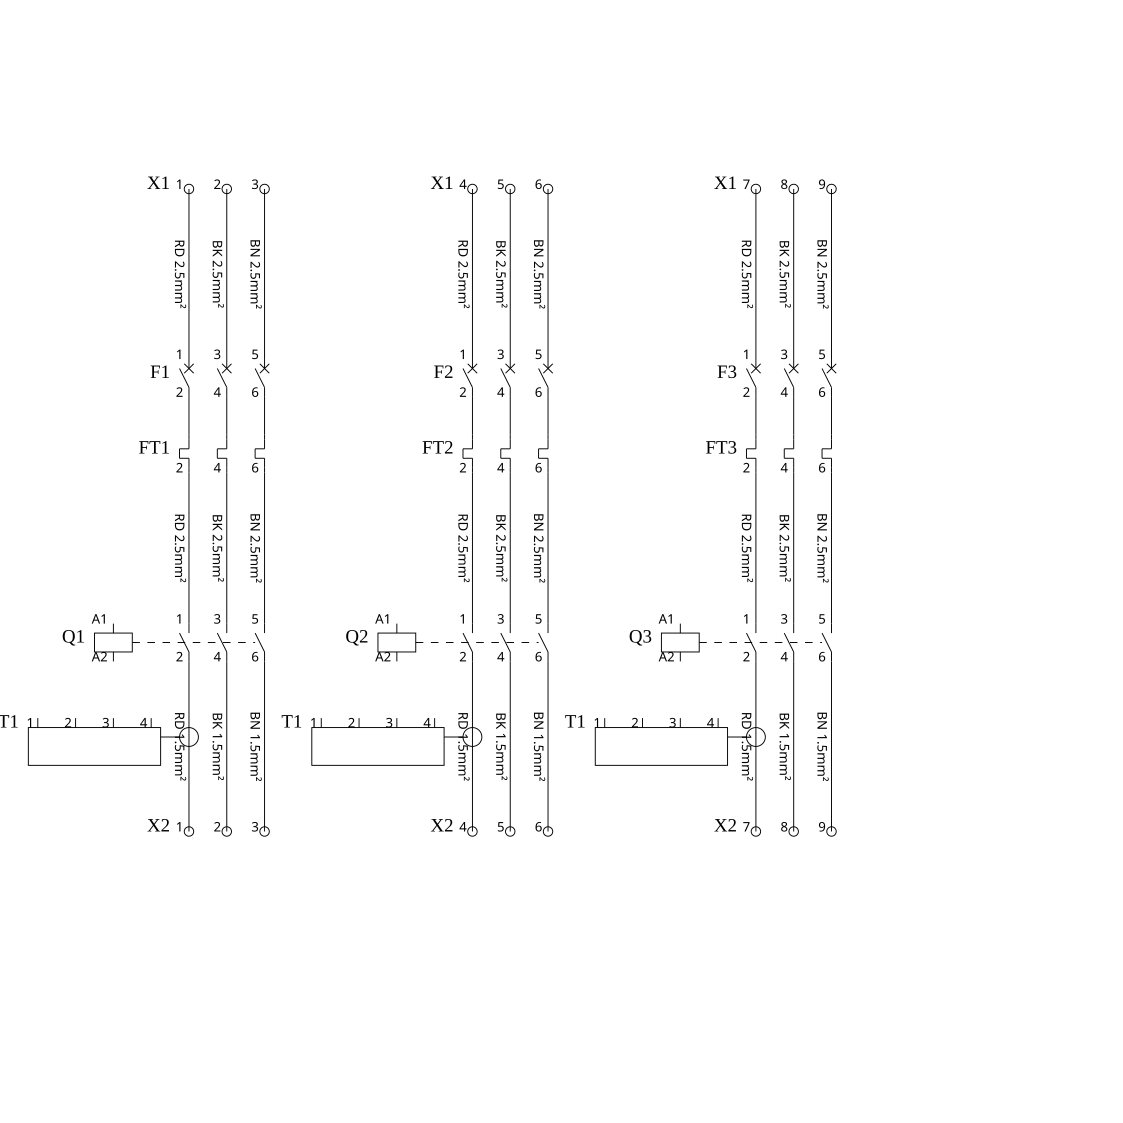

The table this chart was drawn from, first rows:
Component From, Pin From, Terminal Tag, Terminal Pin, Component To, Pin To
, , X1, 1, F1, 1
, , X1, 2, F1, 3
, , X1, 3, F1, 5
, , X1, 4, F2, 1
, , X1, 5, F2, 3
, , X1, 6, F2, 5
, , X1, 7, F3, 1
, , X1, 8, F3, 3
, , X1, 9, F3, 5
Q1, 2, X2, 1, , 
Q1, 4, X2, 2, , 
Q1, 6, X2, 3, , 
Q2, 2, X2, 4, , 
Q2, 4, X2, 5, , 
Q2, 6, X2, 6, , 
Q3, 2, X2, 7, , 
Q3, 4, X2, 8, , 
Q3, 6, X2, 9, , 
